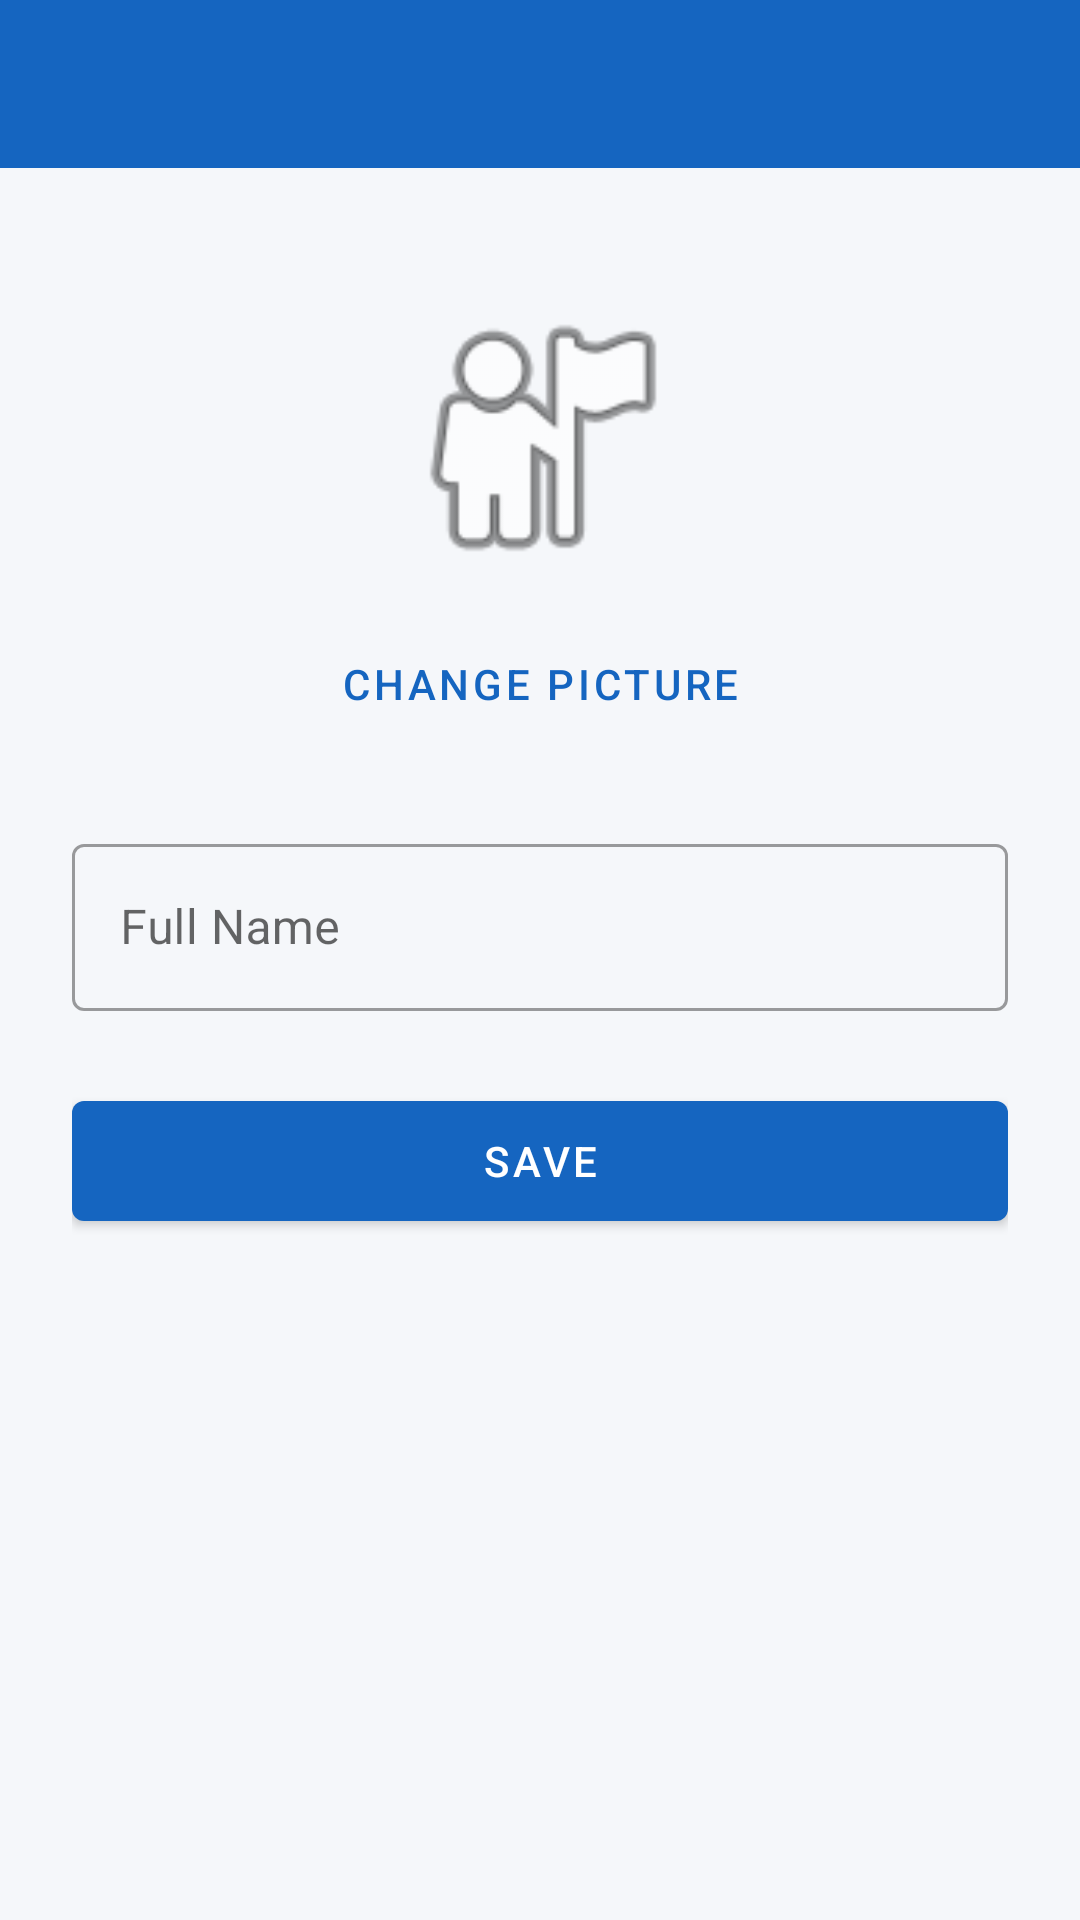

Layout XML and referenced resources for this Android screen:
<!-- AndroidManifest.xml: activity theme Theme.Upskiller.NoActionBar -->
<!-- res/layout/activity_edit_profile.xml -->
<?xml version="1.0" encoding="utf-8"?>
<LinearLayout xmlns:android="http://schemas.android.com/apk/res/android"
    xmlns:app="http://schemas.android.com/apk/res-auto"
    android:layout_width="match_parent"
    android:layout_height="match_parent"
    android:orientation="vertical"
    android:background="@color/colorBackground"
    android:fitsSystemWindows="true">

    <com.google.android.material.appbar.AppBarLayout
        android:layout_width="match_parent"
        android:layout_height="wrap_content"
        android:fitsSystemWindows="true">

        <androidx.appcompat.widget.Toolbar
            android:id="@+id/toolbar"
            android:layout_width="match_parent"
            android:layout_height="?attr/actionBarSize"
            android:background="@color/colorPrimary"
            android:titleTextColor="#FFFFFF"
            app:navigationIcon="@drawable/ic_back" />

    </com.google.android.material.appbar.AppBarLayout>

    <ScrollView
        android:layout_width="match_parent"
        android:layout_height="match_parent"
        android:fillViewport="true">

    <LinearLayout
        android:layout_width="match_parent"
        android:layout_height="wrap_content"
        android:orientation="vertical"
        android:padding="24dp"
        android:gravity="center_horizontal">

        <ImageView
            android:id="@+id/ivAvatar"
            android:layout_width="100dp"
            android:layout_height="100dp"
            android:layout_marginTop="16dp"
            android:layout_marginBottom="8dp"
            android:src="@android:drawable/ic_menu_myplaces"
            android:contentDescription="Profile picture" />

        <com.google.android.material.button.MaterialButton
            android:id="@+id/btnChangePicture"
            style="@style/Widget.MaterialComponents.Button.TextButton"
            android:layout_width="wrap_content"
            android:layout_height="wrap_content"
            android:layout_marginBottom="24dp"
            android:text="Change Picture" />

        <com.google.android.material.textfield.TextInputLayout
            android:id="@+id/tilName"
            style="@style/Widget.MaterialComponents.TextInputLayout.OutlinedBox"
            android:layout_width="match_parent"
            android:layout_height="wrap_content"
            android:layout_marginBottom="24dp"
            android:hint="@string/label_full_name">
            <com.google.android.material.textfield.TextInputEditText
                android:id="@+id/etName"
                android:layout_width="match_parent"
                android:layout_height="wrap_content"
                android:inputType="textPersonName"
                android:maxLines="1" />
        </com.google.android.material.textfield.TextInputLayout>

        <com.google.android.material.button.MaterialButton
            android:id="@+id/btnSave"
            android:layout_width="match_parent"
            android:layout_height="52dp"
            android:text="@string/btn_save" />

    </LinearLayout>
    </ScrollView>
</LinearLayout>
<!-- resources referenced by this layout -->
<resources>
  <color name="colorBackground">#F5F7FA</color>
  <color name="colorPrimary">#1565C0</color>
  <string name="btn_save">Save</string>
  <string name="label_full_name">Full Name</string>
  <style name="Theme.Upskiller.NoActionBar" parent="Theme.MaterialComponents.DayNight.NoActionBar">
          <item name="colorPrimary">@color/colorPrimary</item>
          <item name="colorPrimaryVariant">@color/colorPrimaryVariant</item>
          <item name="colorOnPrimary">@color/colorOnPrimary</item>
          <item name="colorSecondary">@color/colorSecondary</item>
          <item name="colorOnSecondary">@color/colorOnSecondary</item>
          <item name="android:colorBackground">@color/colorBackground</item>
          <item name="colorError">@color/colorError</item>
      </style>
  <color name="colorPrimaryVariant">#1976D2</color>
  <color name="colorOnPrimary">#FFFFFF</color>
  <color name="colorSecondary">#00ACC1</color>
  <color name="colorOnSecondary">#FFFFFF</color>
  <color name="colorError">#B00020</color>
</resources>
